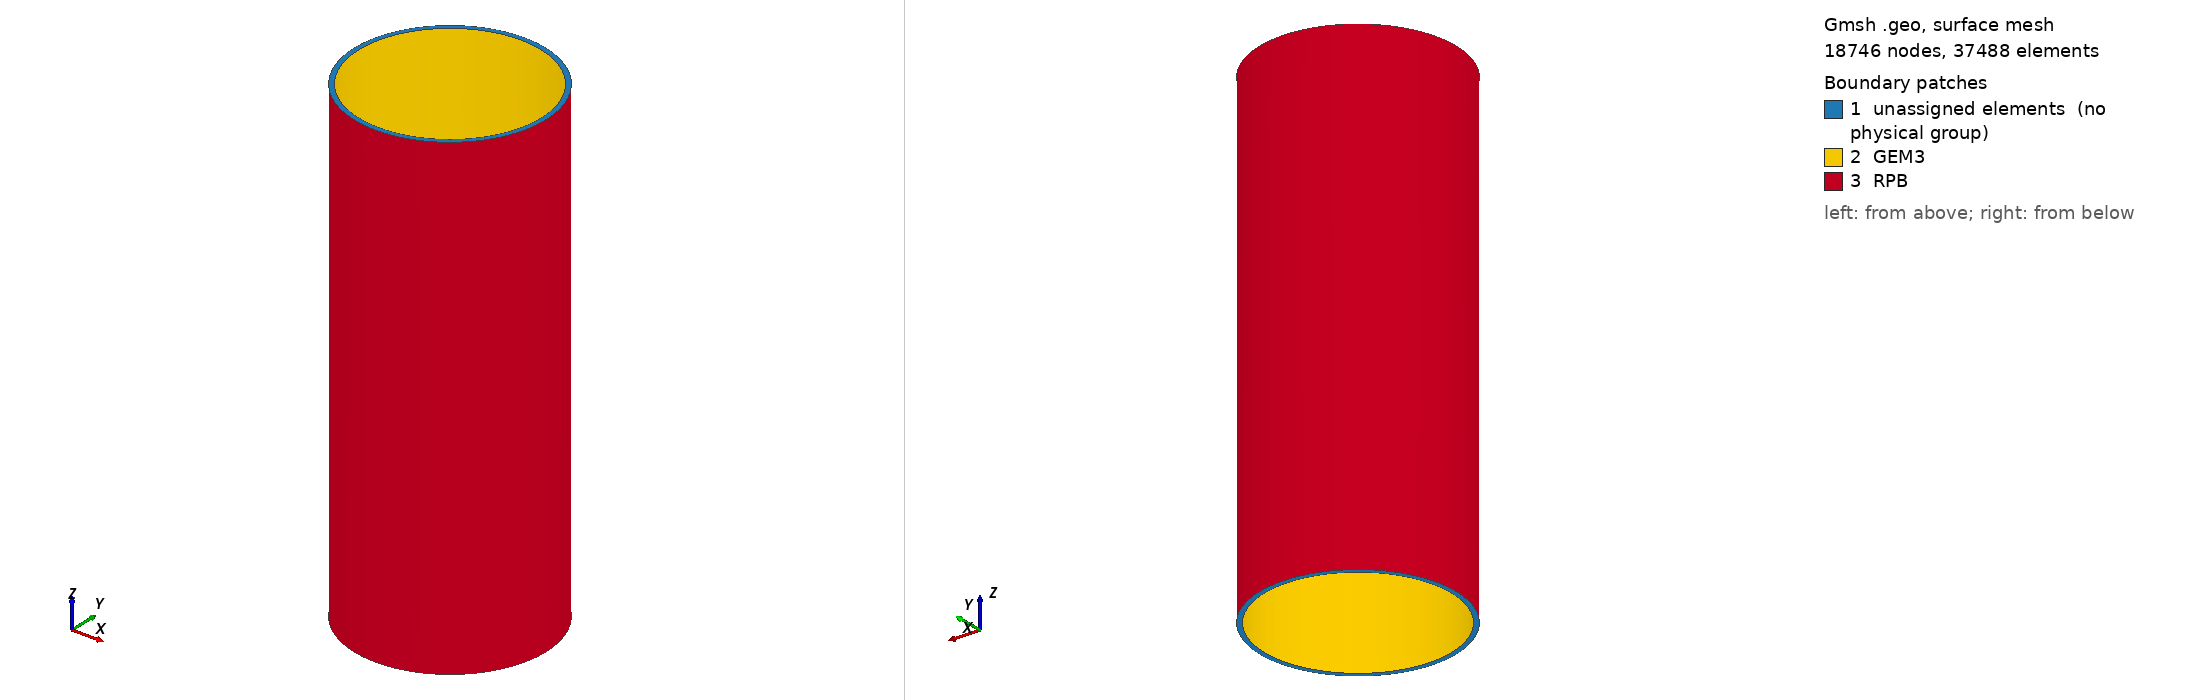

Gmsh geometry script, surface-meshed: 18746 nodes, 37488 surface elements. Boundary patches (legend numbers): 1 unassigned elements (no physical group), 2 GEM3, 3 RPB. Left view from above one corner, right view from below the opposite corner. Legend entries are the model's physical surfaces; 'unassigned elements' are surfaces in no physical group. The drawing asked Gmsh for element sizes between 1% and 20% of the model's largest extent; the script's own settings can give other sizes.

=== trans3.geo (drawn) ===
p1 = newp;
Point(p1) = {0.0,0,-20,0.5};
//--GEM3
p2 = newp; Point(p2) = {7.61,0,-20,0.5};
p3 = newp; Point(p3) = {0,7.61,-20,0.5};
p4 = newp; Point(p4) = {-7.61,0,-20,0.5};
p5 = newp; Point(p5) = {0,-7.61,-20,0.5};

c1 = newc; Circle(c1) = {p2,p1,p3};
c2 = newc; Circle(c2) = {p3,p1,p4};
c3 = newc; Circle(c3) = {p4,p1,p5};
c4 = newc; Circle(c4) = {p5,p1,p2};

l1 = newl; Line Loop(l1) = {c1,c2,c3,c4};
//--
//--Readout Pad Board (RPB)
p6 = newp; Point(p6) = {8.0,0,-20,0.5};
p7 = newp; Point(p7) = {0,8.0,-20,0.5};
p8 = newp; Point(p8) = {-8.0,0,-20,0.5};
p9 = newp; Point(p9) = {0,-8.0,-20,0.5};

c5 = newc; Circle(c5) = {p6,p1,p7};
c6 = newc; Circle(c6) = {p7,p1,p8};
c7 = newc; Circle(c7) = {p8,p1,p9};
c8 = newc; Circle(c8) = {p9,p1,p6};

l2 = newl; Line Loop(l2) = {c5,c6,c7,c8};
//--

//--Create the surface between the two circles
s1 = news; Plane Surface(s1) = {l1,l2};

//--Extrude this surface to create the drift volume
vol_index[] = Extrude {0,0,40}{
  Surface{s1};
};
//--

//--Create the physical entities
//--The two surfaces for the GEM3 and RPB foils
pphys1 = newreg; Physical Surface("GEM3",pphys1) = {32, 24, 28, 36};
pphys2 = newreg; Physical Surface("RPB",pphys2) = {48, 44, 52, 40};

//--The drift volume
pphys3 = newreg; Physical Volume("GEM3-RPB Drift Area",pphys3) = {vol_index[1]};
Printf("New stuff %g and %g and %g",pphys1,pphys2,pphys3);
//--
